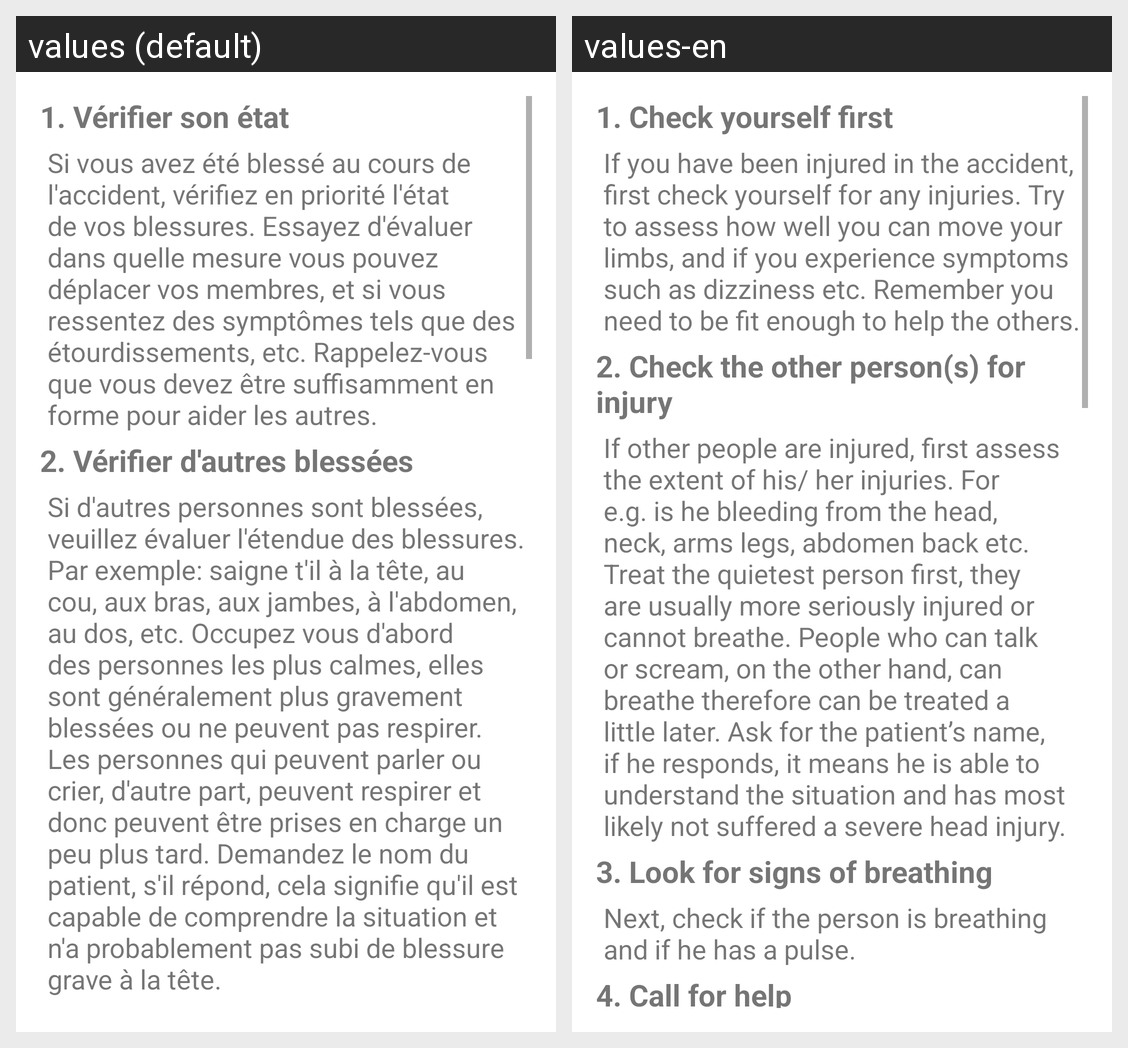

This grid shows one Android layout under two languages. Give, for every string resource on the screen, its name, the default text and each shown locale's text.
Android screen res/layout/content_aid.xml rendered under 2 locales, left to right: values (default), values-en. Device: Nexus 5 (rendered at 1080×1920; each locale shown at half size, 540×960, under a caption strip naming it); theme Theme.MaterialComponents.DayNight.NoActionBar.
Strings drawn on this screen, with the default value and each locale's value (text and hints the layout hard-codes, and strings that could not be matched under every locale, appear in the picture but are not listed):

title1
  values: 1. Vérifier son état
  values-en: 1. Check yourself first

checkself
  values: Si vous avez été blessé au cours de l'accident, vérifiez en priorité l'état de vos blessures. Essayez d'évaluer dans quelle mesure vous pouvez déplacer vos membres, et si vous ressentez des symptômes tels que des étourdissements, etc. Rappelez-vous que vous devez être suffisamment en forme pour aider les autres.
  values-en: If you have been injured in the accident, first check yourself for any injuries. Try to assess how well you can move your limbs, and if you experience symptoms such as dizziness etc. Remember you need to be fit enough to help the others.

title2
  values: 2. Vérifier d'autres blessées
  values-en: 2. Check the other person(s) for injury

checkinjury
  values: Si d'autres personnes sont blessées, veuillez évaluer l'étendue des blessures. Par exemple: saigne t'il à la tête, au cou, aux bras, aux jambes, à l'abdomen, au dos, etc. Occupez vous d'abord des personnes les plus calmes, elles sont généralement plus gravement blessées ou ne peuvent pas respirer. Les personnes qui peuvent parler ou crier, d'autre part, peuvent respirer et donc peuvent être …[clipped]
  values-en: If other people are injured, first assess the extent of his/ her injuries. For e.g. is he bleeding from the head, neck, arms legs, abdomen back etc. Treat the quietest person first, they are usually more seriously injured or cannot breathe. People who can talk or scream, on the other hand, can breathe therefore can be treated a little later. Ask for the patient’s name, if he responds, it means he …[clipped]
